Run: headless pygame with SDL's dummy video driver; simulated clock (each Clock.tick advances the game by its frame time, no real sleeping); random seed 0; keys injected as events and as key.get_pressed() state; no mouse input.
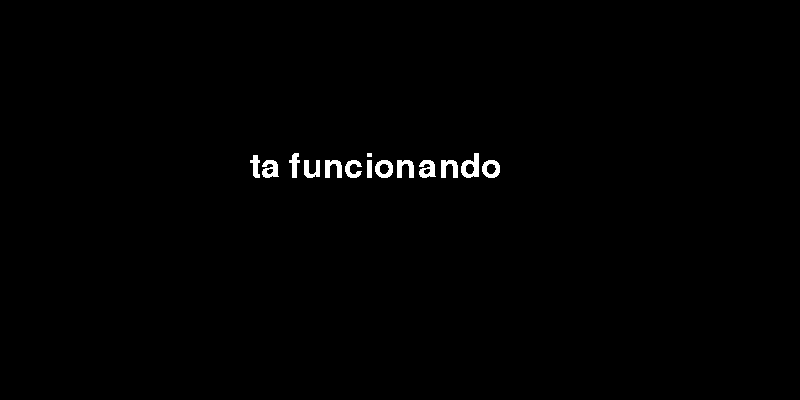
Frame 1 of 4 · flips 1–60 · no input
Frame 2 of 4 · flips 61–180 · tapped SPACE, RETURN · held RIGHT (→), D · screen unchanged from frame 1, image omitted
Frame 3 of 4 · flips 181–300 · held DOWN (↓), S · screen unchanged from frame 2, image omitted
Frame 4 of 4 · flips 301–420 · held LEFT (←), A, UP (↑), W · screen unchanged from frame 3, image omitted

The pygame program that drew these frames:

import pygame
from sys import exit

pygame.init()
screen = pygame.display.set_mode((800,400))
pygame.display.set_caption("Teste")
clock = pygame.time.Clock()
textFont = pygame.font.Font(None, 50)

textSurface = textFont.render("ta funcionando", False, 'White')

while True:

    for event in pygame.event.get():
        if event.type == pygame.QUIT:
            pygame.quit()
            exit()
	
    screen.blit(textSurface,(250,150))
    
    pygame.display.update()
    clock.tick(60)
